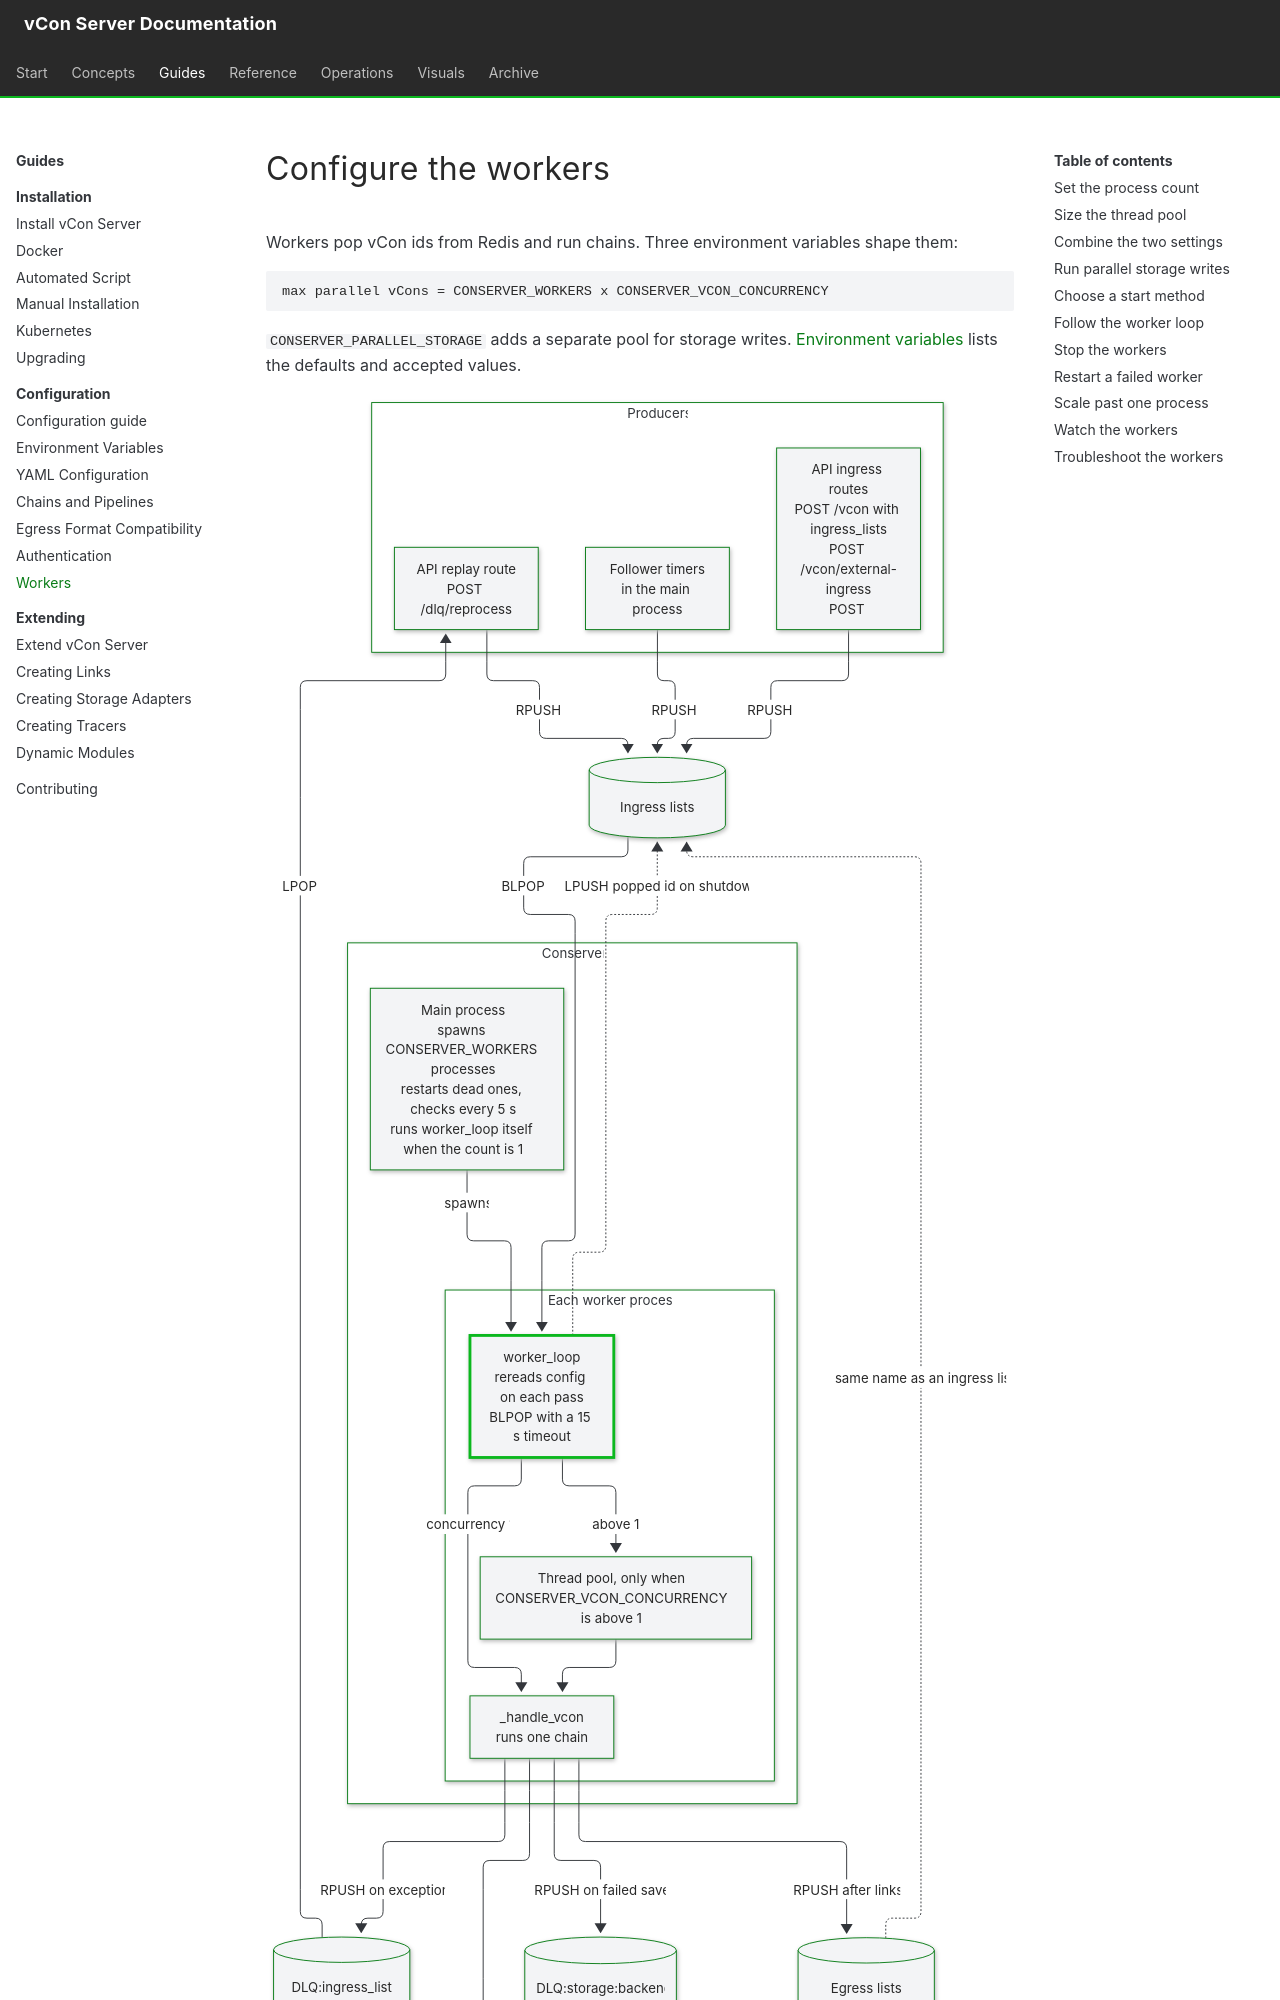

repository: vcon-dev/vcon-server · page: configuration/workers/index.html · generator: mkdocs

# Configure the workers

Workers pop vCon ids from Redis and run chains. Three environment variables shape them:

```
max parallel vCons = CONSERVER_WORKERS x CONSERVER_VCON_CONCURRENCY
```

`CONSERVER_PARALLEL_STORAGE` adds a separate pool for storage writes. [Environment variables](../reference/environment.md) lists the defaults and accepted values.

![Producers, ingress lists, the worker processes and their thread pools, egress lists and dead letter queues](../diagrams/D06-worker-queue-topology.svg)

## Set the process count

`CONSERVER_WORKERS` sets the number of worker processes. With `1`, the main process runs the worker loop itself. Above `1`, the main process spawns the workers and watches them.

More processes suit CPU-bound chains, since each has its own interpreter. Each process also loads its own copy of the code and modules, so memory grows with the count.

## Size the thread pool

`CONSERVER_VCON_CONCURRENCY` sets how many vCons one worker keeps in flight. At `1` the worker runs each vCon itself, one at a time. Above `1` it hands each vCon to a thread pool of that size, and it stops popping while the pool is full.

Threads suit I/O-bound chains that wait on LLM, transcription, webhook or storage calls, and they share the memory of their process.

!!! warning "Thread safety"
    Above `1`, links and hooks run in threads. Custom link code must be thread-safe. A link that holds the GIL through long CPU work slows the other vCons in that worker.

## Combine the two settings

| `CONSERVER_WORKERS` | `CONSERVER_VCON_CONCURRENCY` | Max parallel vCons | Fits |
|---|---|---|---|
| `1` | `1` | 1 | Development and debugging |
| `4` | `1` | 4 | CPU-bound chains |
| `1` | `8` | 8 | I/O-bound chains on a small host |
| `4` | `8` | 32 | I/O-bound chains at higher volume |

For a mixed workload, raise concurrency in one worker first, then add workers if the CPU has room. Measure against your own chains, since link cost varies widely.
